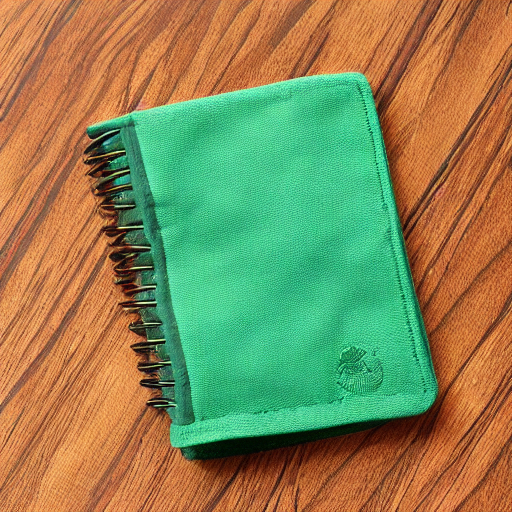
Generation parameters embedded in this image by AUTOMATIC1111 Stable Diffusion web UI or a fork of it (Forge, ...) (PNG 'parameters' text chunk):
product, physical object
Negative prompt: sexy, people, words, text, buildings
Steps: 20, Sampler: DPM++ 2M, Schedule type: Karras, CFG scale: 7, Seed: 2762652923, Size: 512x512, Model hash: fe4efff1e1, Model: sd-v1-4, Version: v1.9.4